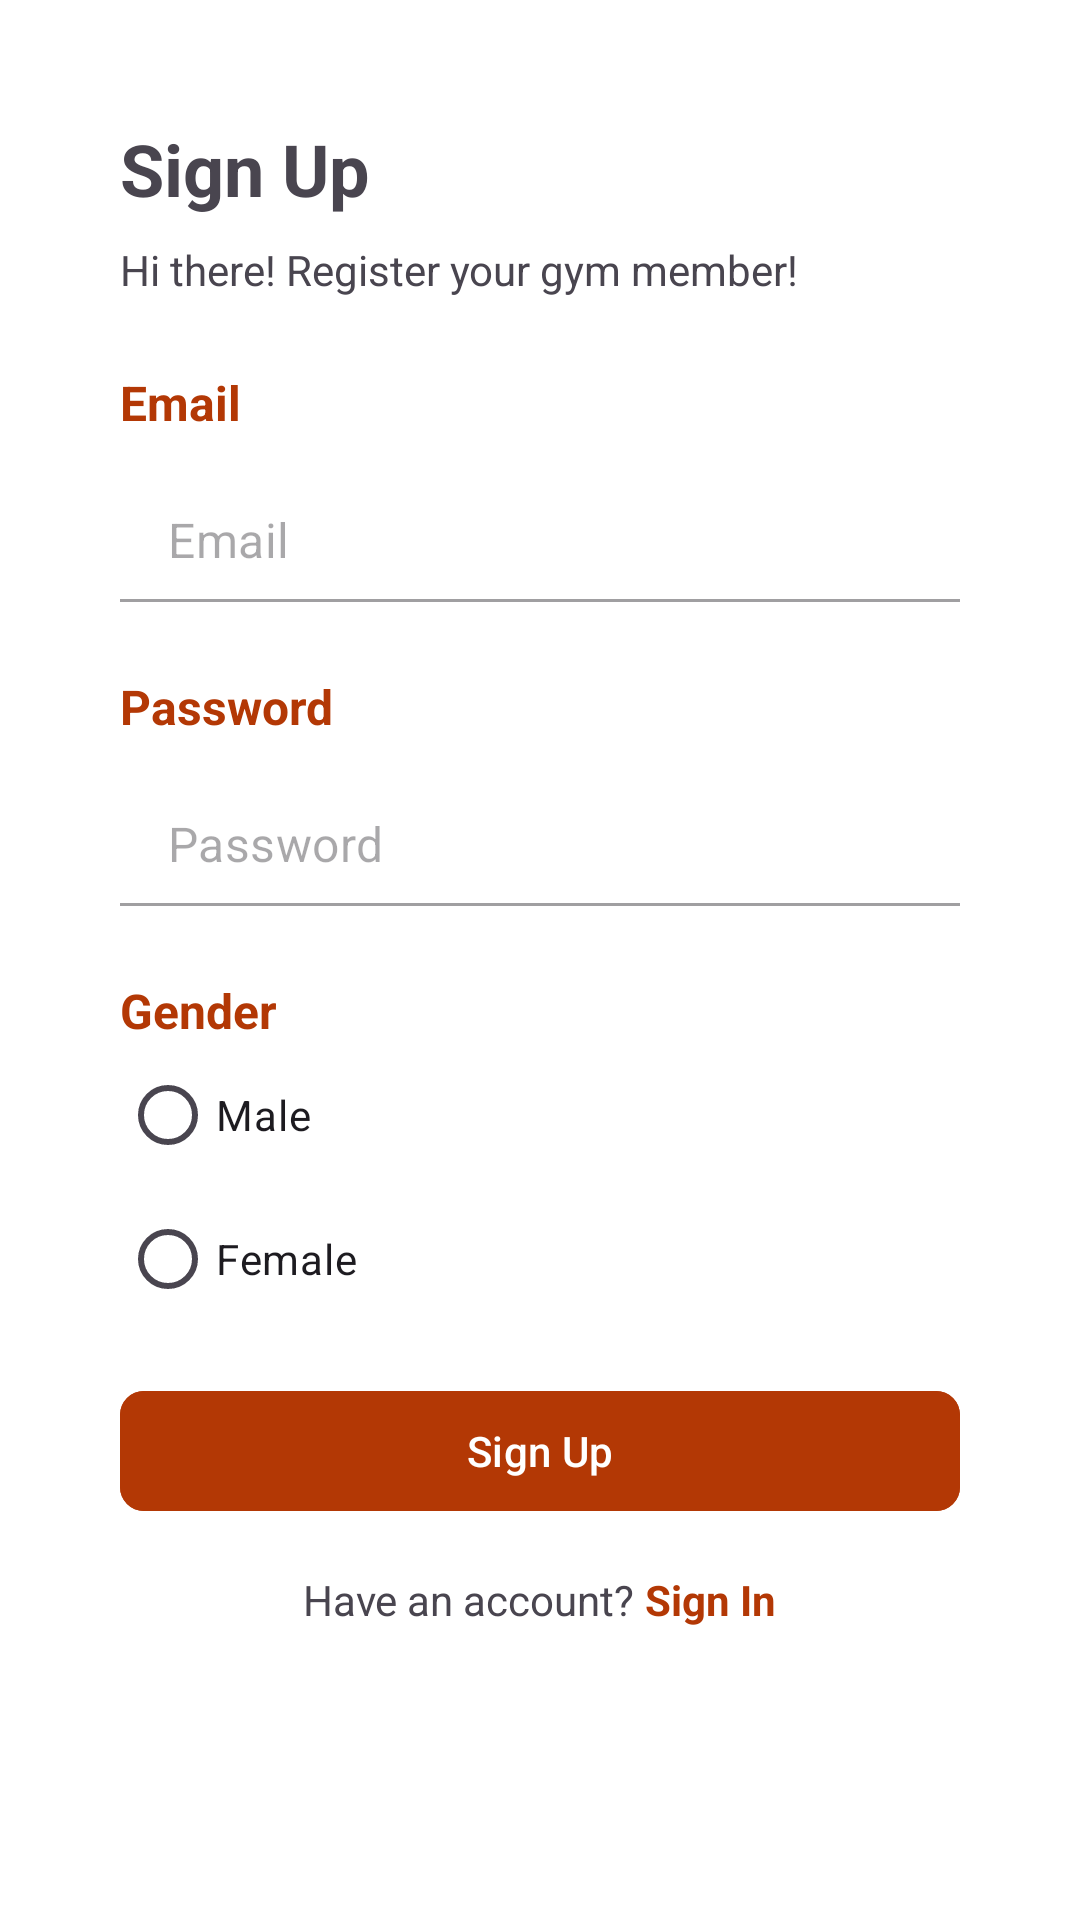

Here is an Android app screen rendered from its layout file. Give the layout XML and the strings, colors and styles it references.
<!-- AndroidManifest.xml: application theme Theme.EsemkaGym -->
<!-- res/layout/activity_sign_up.xml -->
<?xml version="1.0" encoding="utf-8"?>
<LinearLayout xmlns:android="http://schemas.android.com/apk/res/android"
    xmlns:app="http://schemas.android.com/apk/res-auto"
    xmlns:tools="http://schemas.android.com/tools"
    android:id="@+id/main"
    android:layout_width="match_parent"
    android:layout_height="match_parent"
    tools:context=".SignUpActivity"
    android:orientation="vertical"
    android:paddingHorizontal="40dp"
    android:paddingTop="40dp"
    android:background="@color/white">

    <TextView
        android:layout_width="wrap_content"
        android:layout_height="wrap_content"
        android:textSize="24sp"
        android:textStyle="bold"
        android:text="Sign Up"/>

    <TextView
        android:layout_width="wrap_content"
        android:layout_height="wrap_content"
        android:layout_marginTop="8dp"
        android:text="Hi there! Register your gym member!"
        android:layout_marginBottom="24dp"/>

    <TextView
        android:layout_width="wrap_content"
        android:layout_height="wrap_content"
        android:text="Email"
        android:textColor="@color/esemka_red"
        android:textStyle="bold"
        android:textSize="16sp"/>

    <com.google.android.material.textfield.TextInputLayout
        android:layout_width="match_parent"
        android:layout_height="wrap_content"
        style="@style/Widget.MaterialComponents.TextInputLayout.FilledBox"
        app:boxBackgroundColor="@color/white"
        app:hintEnabled="false"
        android:textSize="16sp">

        <com.google.android.material.textfield.TextInputEditText
            android:id="@+id/tbEmail"
            android:layout_width="match_parent"
            android:layout_height="wrap_content"
            android:hint="Email"
            android:inputType="textEmailAddress"
            />
    </com.google.android.material.textfield.TextInputLayout>

    <View
        android:layout_width="match_parent"
        android:layout_height="24dp"/>

    <TextView
        android:layout_width="wrap_content"
        android:layout_height="wrap_content"
        android:text="Password"
        android:textColor="@color/esemka_red"
        android:textStyle="bold"
        android:textSize="16sp"/>

    <com.google.android.material.textfield.TextInputLayout
        android:layout_width="match_parent"
        android:layout_height="wrap_content"
        style="@style/Widget.MaterialComponents.TextInputLayout.FilledBox"
        app:boxBackgroundColor="@color/white"
        app:hintEnabled="false"
        android:textSize="16sp">

        <com.google.android.material.textfield.TextInputEditText
            android:id="@+id/tbPassword"
            android:layout_width="match_parent"
            android:layout_height="wrap_content"
            android:hint="Password"
            android:inputType="textEmailAddress"
            />
    </com.google.android.material.textfield.TextInputLayout>

    <View
        android:layout_width="match_parent"
        android:layout_height="24dp"/>

    <TextView
        android:layout_width="wrap_content"
        android:layout_height="wrap_content"
        android:text="Gender"
        android:textColor="@color/esemka_red"
        android:textStyle="bold"
        android:textSize="16sp"/>
    <RadioGroup
        android:layout_width="match_parent"
        android:layout_height="wrap_content">
        <RadioButton
            android:id="@+id/rbMale"
            android:layout_width="wrap_content"
            android:layout_height="wrap_content"
            android:text="Male"/>
        <RadioButton
            android:id="@+id/rbFemale"
            android:layout_width="wrap_content"
            android:layout_height="wrap_content"
            android:text="Female"/>
    </RadioGroup>

    <com.google.android.material.button.MaterialButton
        android:id="@+id/btnSignUp"
        android:layout_width="match_parent"
        android:layout_height="wrap_content"
        android:text="Sign Up"
        android:backgroundTint="@color/esemka_red"
        android:layout_marginVertical="16dp"
        app:cornerRadius="8dp"/>

    <LinearLayout
        android:layout_width="wrap_content"
        android:layout_height="wrap_content"
        android:layout_gravity="center">

        <TextView
            android:layout_width="wrap_content"
            android:layout_height="wrap_content"
            android:text="Have an account? "/>

        <TextView
            android:id="@+id/tvSignIn"
            android:layout_width="wrap_content"
            android:layout_height="wrap_content"
            android:text="Sign In"
            android:textColor="@color/esemka_red"
            android:textStyle="bold"/>

    </LinearLayout>

</LinearLayout>
<!-- resources referenced by this layout -->
<resources>
  <color name="esemka_red">#B33805</color>
  <color name="white">#FFFFFFFF</color>
  <style name="Theme.EsemkaGym" parent="Base.Theme.EsemkaGym" />
  <style name="Base.Theme.EsemkaGym" parent="Theme.Material3.DayNight.NoActionBar">
          
          <item name="colorPrimary">@color/esemka_red</item>
      </style>
</resources>
